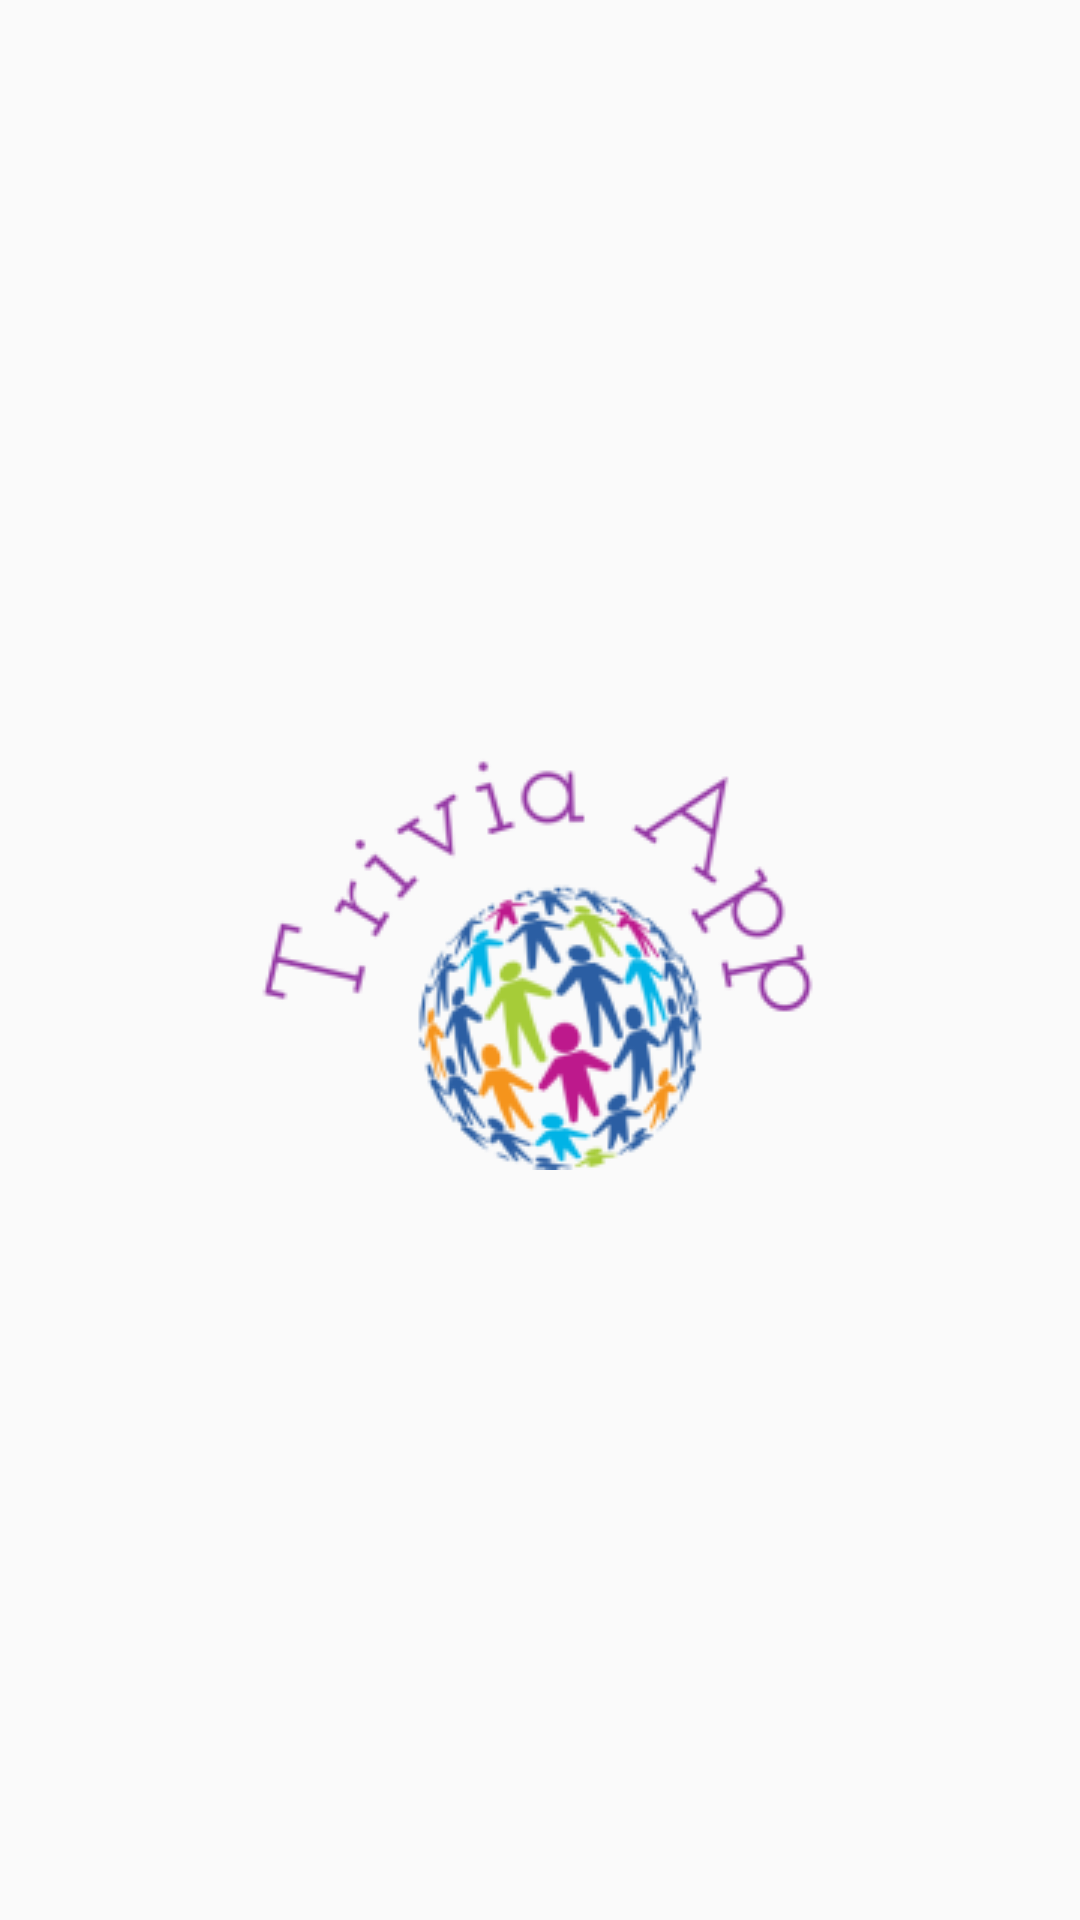

Layout XML and referenced resources for this Android screen:
<!-- AndroidManifest.xml: application theme AppTheme -->
<!-- res/layout/activity_splash.xml -->
<?xml version="1.0" encoding="utf-8"?>
<androidx.constraintlayout.widget.ConstraintLayout xmlns:android="http://schemas.android.com/apk/res/android"
    xmlns:app="http://schemas.android.com/apk/res-auto"
    xmlns:tools="http://schemas.android.com/tools"
    android:layout_width="match_parent"
    android:layout_height="match_parent"
    tools:context=".activity.SplashActivity">

    <androidx.appcompat.widget.AppCompatImageView
        android:layout_width="wrap_content"
        android:layout_height="wrap_content"
        android:src="@drawable/logo"
        app:layout_constraintBottom_toBottomOf="parent"
        app:layout_constraintLeft_toLeftOf="parent"
        app:layout_constraintRight_toRightOf="parent"
        app:layout_constraintTop_toTopOf="parent" />

</androidx.constraintlayout.widget.ConstraintLayout>
<!-- resources referenced by this layout -->
<resources>
  <!-- drawable logo: png bitmap (drawable, 21397 bytes) -->
  <style name="AppTheme" parent="Theme.AppCompat.Light.NoActionBar">
          
          <item name="colorPrimary">@color/colorPrimary</item>
          <item name="colorPrimaryDark">@color/colorPrimaryDark</item>
          <item name="colorAccent">@color/colorAccent</item>
      </style>
  <color name="colorPrimary">#6200EE</color>
  <color name="colorPrimaryDark">#3700B3</color>
  <color name="colorAccent">#9334A3</color>
</resources>
